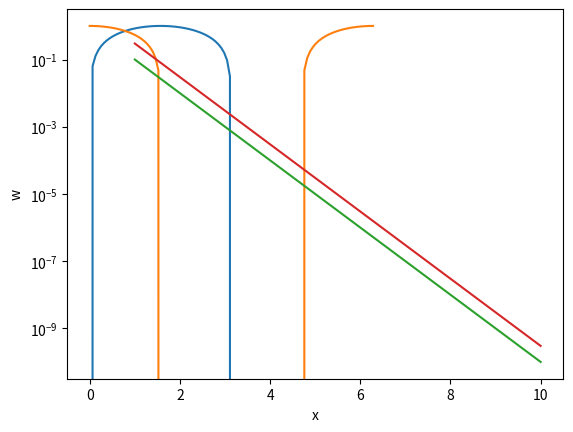

This chart was generated by the following Python code:
#%% 3.1
x = [1,2,3]
print(3*x)

import numpy as np

y = np.array([1,2,3])
print(3*y)

import matplotlib.pyplot as plt

X = np.linspace(0, 2*np.pi, 100)
Ya = np.sin(X)
Yb = np.cos(X)

plt.plot(X,Ya)
plt.plot(X,Yb)
plt.xlabel('x')
plt.ylabel('y')
plt.show()

#X is size 100 since what linspace does is create an array of 
#linearly spaced (linspace) numbers between the first and second input
#with the third input being the number of steps

#%%3.2
x = np.linspace(0,0.99,100)
y = np.arange(0,1,0.01)

if len(x) == len(y):
    print("x and y have the same length")
else:
    print("x and y do not have the same length")
  
print()
print("The first three entries of x are:")
for i in range(0,3):
    print(x[i],end=", ")

w = 10**(-np.linspace(1,10,10))

#w is a vector that contains the powers of 10 from 10^-1 to 10^-10

s = 3*w
x = np.linspace(1,10,10)

plt.semilogy(x,w)   
plt.semilogy(x,s)
plt.xlabel('x')
plt.ylabel('w')
plt.show()

